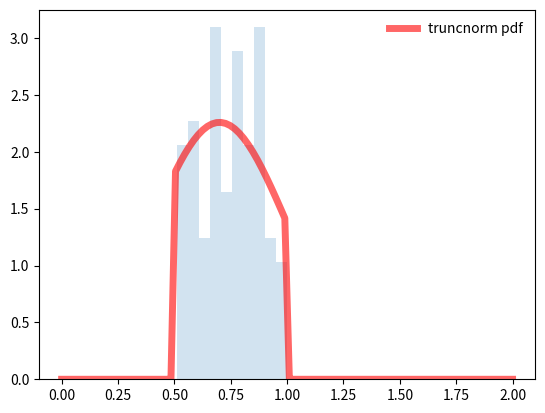

Recreate this plot in Python.
import numpy as np
from scipy.stats import truncnorm

def bounds_for_expertise(mean:float, std:float)->(float,float):
       scale = std
       loc = mean
       lower = 0.5
       upper = 1
       # a*scale + loc = lower
       # b*scale + loc = upper
       a = (lower-loc)/scale
       b = (upper-loc)/scale
       return (a,b)


import matplotlib.pyplot as plt

fig, ax = plt.subplots(1, 1)

mean, std = 0.7, 0.3
a, b = bounds_for_expertise(mean, std)
print(a,b)
scale, loc  = std, mean

x = np.linspace(0, 2, 100)
ax.plot(x, truncnorm.pdf(x, a, b, loc=loc, scale=scale),
       'r-', lw=5, alpha=0.6, label='truncnorm pdf')

# rv = truncnorm(a, b)
# ax.plot(x, rv.pdf(x), 'k-', lw=2, label='frozen pdf')
#
r = truncnorm.rvs(a, b, loc=loc, scale=scale, size=100)
print(r)
ax.hist(r, density=True, histtype='stepfilled', alpha=0.2)
ax.legend(loc='best', frameon=False)
plt.show()

